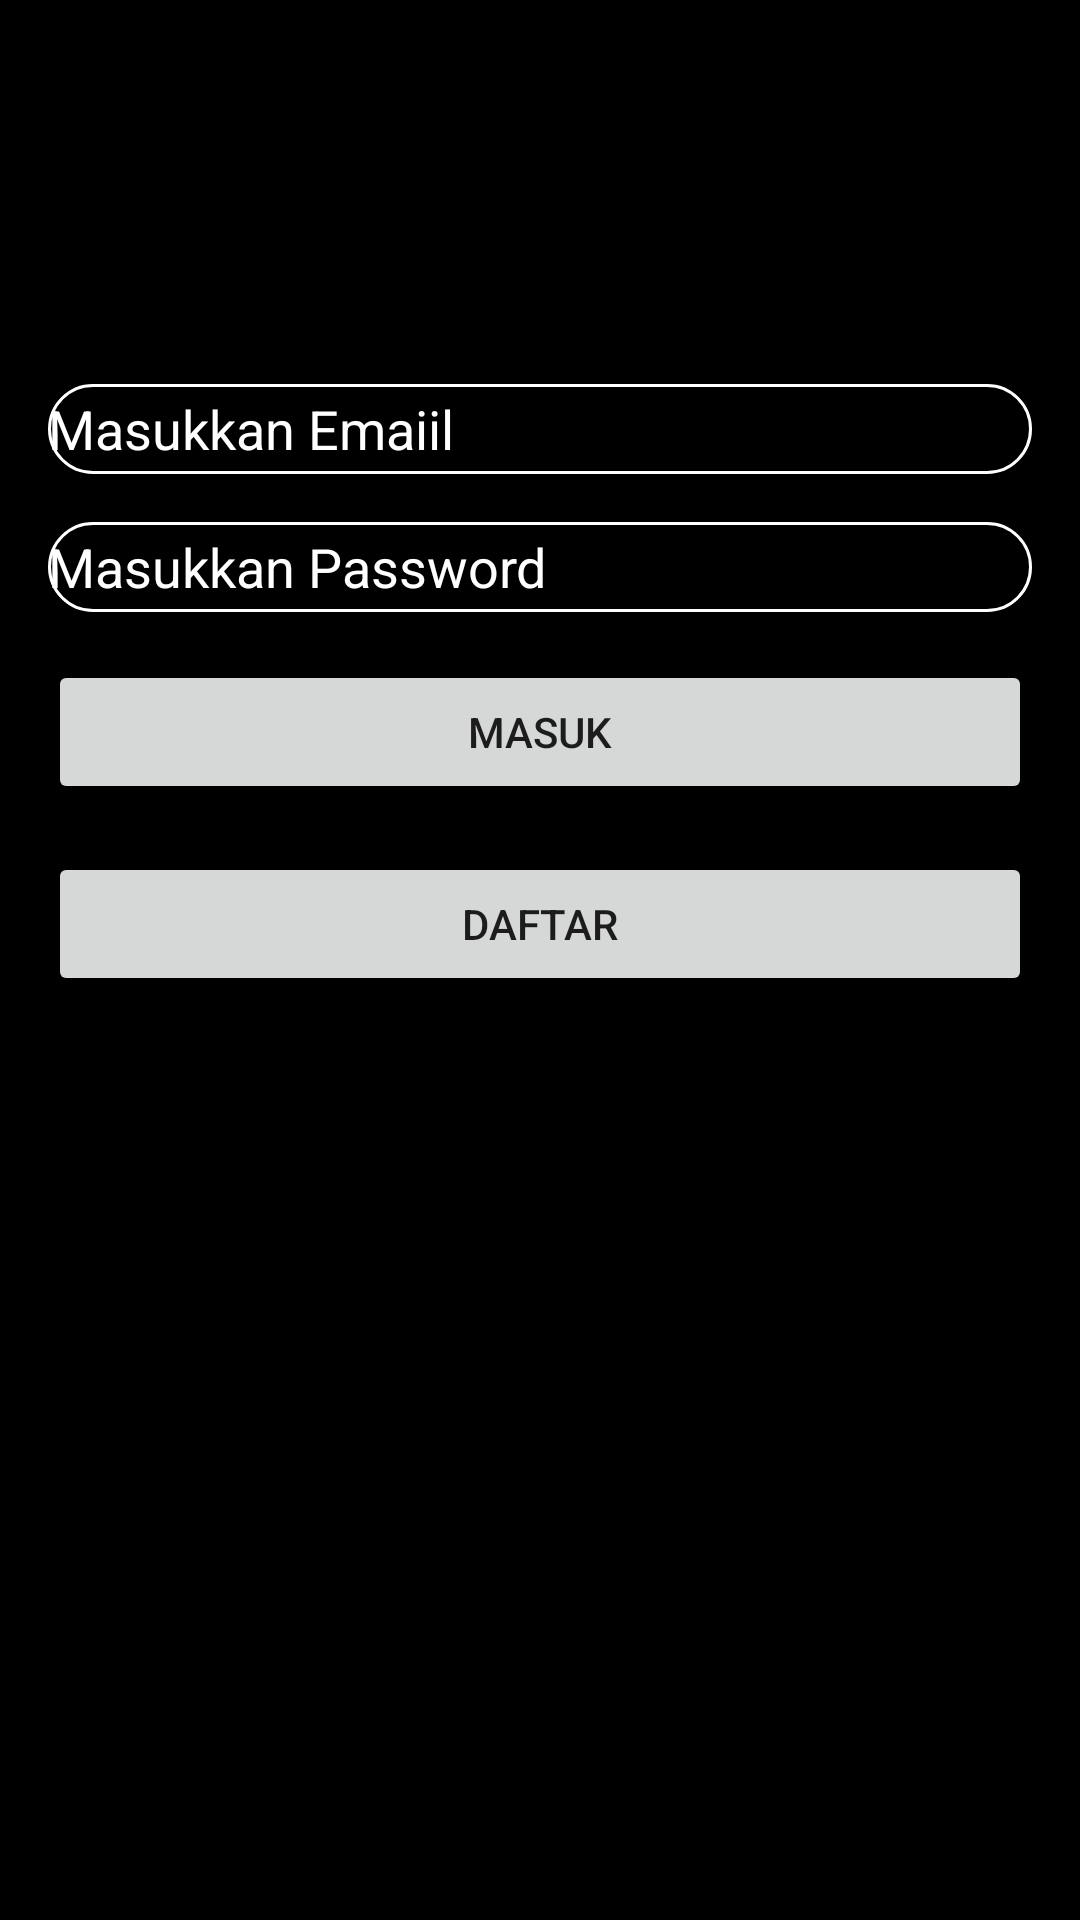

Layout XML and referenced resources for this Android screen:
<!-- AndroidManifest.xml: application theme Theme.TaskDay78 -->
<!-- res/layout/activity_main.xml -->
<?xml version="1.0" encoding="utf-8"?>
<androidx.constraintlayout.widget.ConstraintLayout xmlns:android="http://schemas.android.com/apk/res/android"
    xmlns:app="http://schemas.android.com/apk/res-auto"
    xmlns:tools="http://schemas.android.com/tools"
    android:layout_width="match_parent"
    android:layout_height="match_parent"
    android:background="@color/black"
    tools:context=".MainActivity">

    <EditText
        android:background="@drawable/custom_edittetext"
        android:id="@+id/et_email"
        android:layout_width="0dp"
        android:layout_height="30sp"
        android:layout_marginStart="16dp"
        android:layout_marginTop="128dp"
        android:layout_marginEnd="16dp"
        android:ems="10"
        android:textColorHint="@color/white"
        android:hint="Masukkan Emaiil"
        app:layout_constraintEnd_toEndOf="parent"
        app:layout_constraintStart_toStartOf="parent"
        app:layout_constraintTop_toTopOf="parent" />

    <EditText
        android:id="@+id/et_password"
        android:layout_width="0dp"
        android:layout_height="30sp"
        android:layout_marginTop="16dp"
        android:ems="10"
        android:hint="Masukkan Password"
        android:textColorHint="@color/white"
        android:background="@drawable/custom_edittetext"
        app:layout_constraintEnd_toEndOf="@+id/et_email"
        app:layout_constraintStart_toStartOf="@+id/et_email"
        app:layout_constraintTop_toBottomOf="@+id/et_email" />

    <Button
        android:id="@+id/btn_login"
        android:layout_width="0dp"
        android:layout_height="wrap_content"
        android:layout_marginTop="16dp"
        android:text="Masuk"
        app:layout_constraintEnd_toEndOf="@+id/et_password"
        app:layout_constraintStart_toStartOf="@+id/et_password"
        app:layout_constraintTop_toBottomOf="@+id/et_password" />

    <Button
        android:id="@+id/btn_regis"
        android:layout_width="0dp"
        android:layout_height="wrap_content"
        android:layout_marginTop="16dp"
        android:text="Daftar"
        app:layout_constraintBottom_toBottomOf="parent"
        app:layout_constraintEnd_toEndOf="@+id/btn_login"
        app:layout_constraintStart_toStartOf="@+id/btn_login"
        app:layout_constraintTop_toBottomOf="@+id/btn_login"
        app:layout_constraintVertical_bias="0.0" />

</androidx.constraintlayout.widget.ConstraintLayout>
<!-- resources referenced by this layout -->
<resources>
  <!-- drawable custom_edittetext (drawable-v24) -->
  <?xml version="1.0" encoding="utf-8"?>
  <shape android:shape="rectangle" xmlns:android="http://schemas.android.com/apk/res/android">
  
  
      <stroke android:color="@color/white" android:width="1dp"/>
      <corners android:radius="20dp"/>
  </shape>
  <style name="Theme.TaskDay78" parent="Theme.MaterialComponents.DayNight.DarkActionBar">
          
          <item name="colorPrimary">@color/purple_500</item>
          <item name="colorPrimaryVariant">@color/purple_700</item>
          <item name="colorOnPrimary">@color/white</item>
          
          <item name="colorSecondary">@color/teal_200</item>
          <item name="colorSecondaryVariant">@color/teal_700</item>
          <item name="colorOnSecondary">@color/black</item>
          
          <item name="android:statusBarColor" tools:targetApi="l">?attr/colorPrimaryVariant</item>
          
      </style>
  <!-- not gathered from this repository: default colours our renderer supplied (Android Studio template values) -->
  <color name="purple_500">#FF6200EE</color>
  <color name="purple_700">#FF3700B3</color>
  <color name="teal_200">#FF03DAC5</color>
  <color name="teal_700">#FF018786</color>
  <color name="black">#FF000000</color>
  <color name="white">#FFFFFFFF</color>
</resources>
